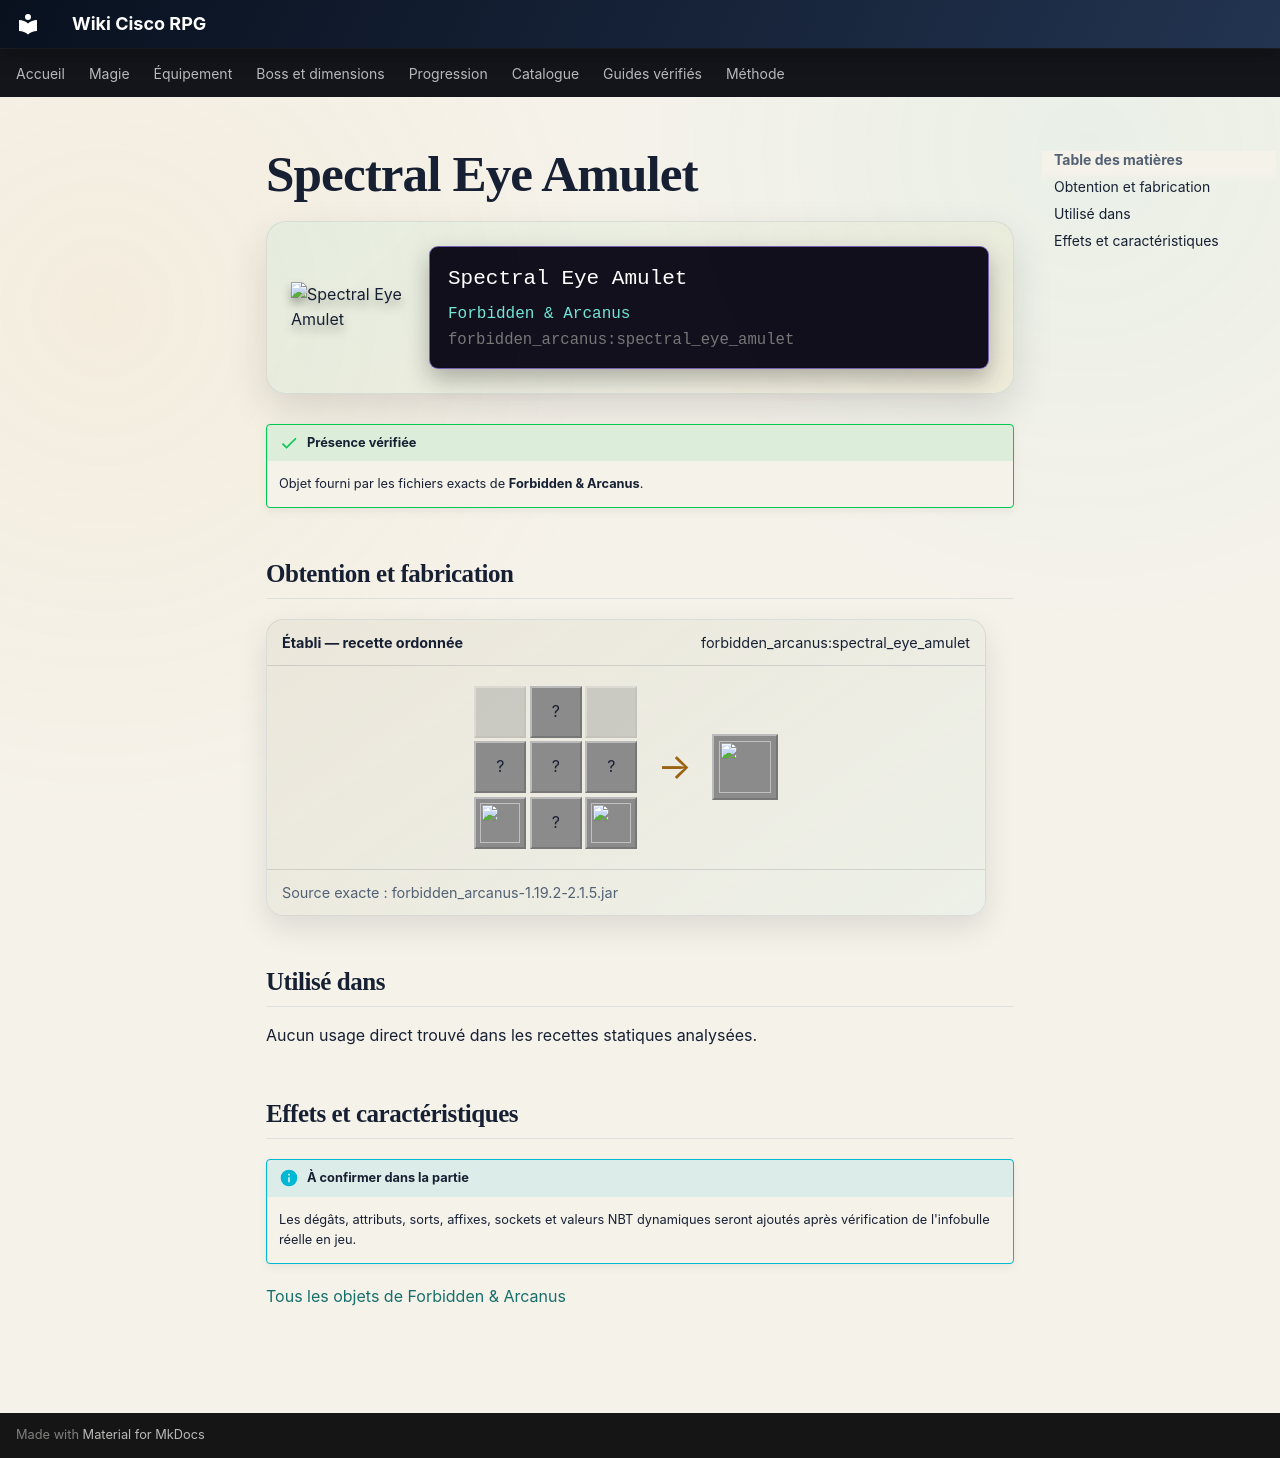

repository: Kloups-Dev/wiki-cisco-rpg · page: catalogue/objets/forbidden_arcanus/spectral_eye_amulet/index.html · generator: mkdocs

# Spectral Eye Amulet

<div class="mc-item-showcase">
<img class="mc-item-icon" src="../../../../assets/generated/items/forbidden_arcanus/spectral_eye_amulet.png" alt="Spectral Eye Amulet">
<div class="mc-tooltip-card">
<div class="mc-tooltip-card__name">Spectral Eye Amulet</div>
<div class="mc-tooltip-card__mod">Forbidden &amp; Arcanus</div>
<div class="mc-tooltip-card__id">forbidden_arcanus:spectral_eye_amulet</div>
</div>
</div>

!!! success "Présence vérifiée"
    Objet fourni par les fichiers exacts de **Forbidden & Arcanus**.

## Obtention et fabrication

<div class="jei-recipe"><div class="jei-recipe__head"><strong>Établi — recette ordonnée</strong><span>forbidden_arcanus:spectral_eye_amulet</span></div><div class="jei-recipe__body"><div class="jei-grid"><span class="jei-slot jei-slot--empty"></span><span class="jei-slot" title="String (minecraft:string)">?</span><span class="jei-slot jei-slot--empty"></span><span class="jei-slot" title="String (minecraft:string)">?</span><span class="jei-slot" title="Nether Star (minecraft:nether_star)">?</span><span class="jei-slot" title="String (minecraft:string)">?</span><a class="jei-slot" href="../../../../catalogue/objets/forbidden_arcanus/deorum_ingot/" title="Deorum Ingot (forbidden_arcanus:deorum_ingot)"><img src="../../../../assets/generated/items/forbidden_arcanus/deorum_ingot.png" alt="" loading="lazy"></a><span class="jei-slot" title="Ender Eye (minecraft:ender_eye)">?</span><a class="jei-slot" href="../../../../catalogue/objets/forbidden_arcanus/deorum_ingot/" title="Deorum Ingot (forbidden_arcanus:deorum_ingot)"><img src="../../../../assets/generated/items/forbidden_arcanus/deorum_ingot.png" alt="" loading="lazy"></a></div><span class="jei-arrow">→</span><span class="jei-slot jei-slot--result"><img src="../../../../assets/generated/items/forbidden_arcanus/spectral_eye_amulet.png" alt=""></span></div><div class="jei-recipe__source">Source exacte : forbidden_arcanus-1.19.2-2.1.5.jar</div></div>

## Utilisé dans

Aucun usage direct trouvé dans les recettes statiques analysées.

## Effets et caractéristiques

!!! info "À confirmer dans la partie"
    Les dégâts, attributs, sorts, affixes, sockets et valeurs NBT dynamiques seront ajoutés après vérification de l'infobulle réelle en jeu.

[Tous les objets de Forbidden & Arcanus](../../../contenu/forbidden-arcanus.md)
